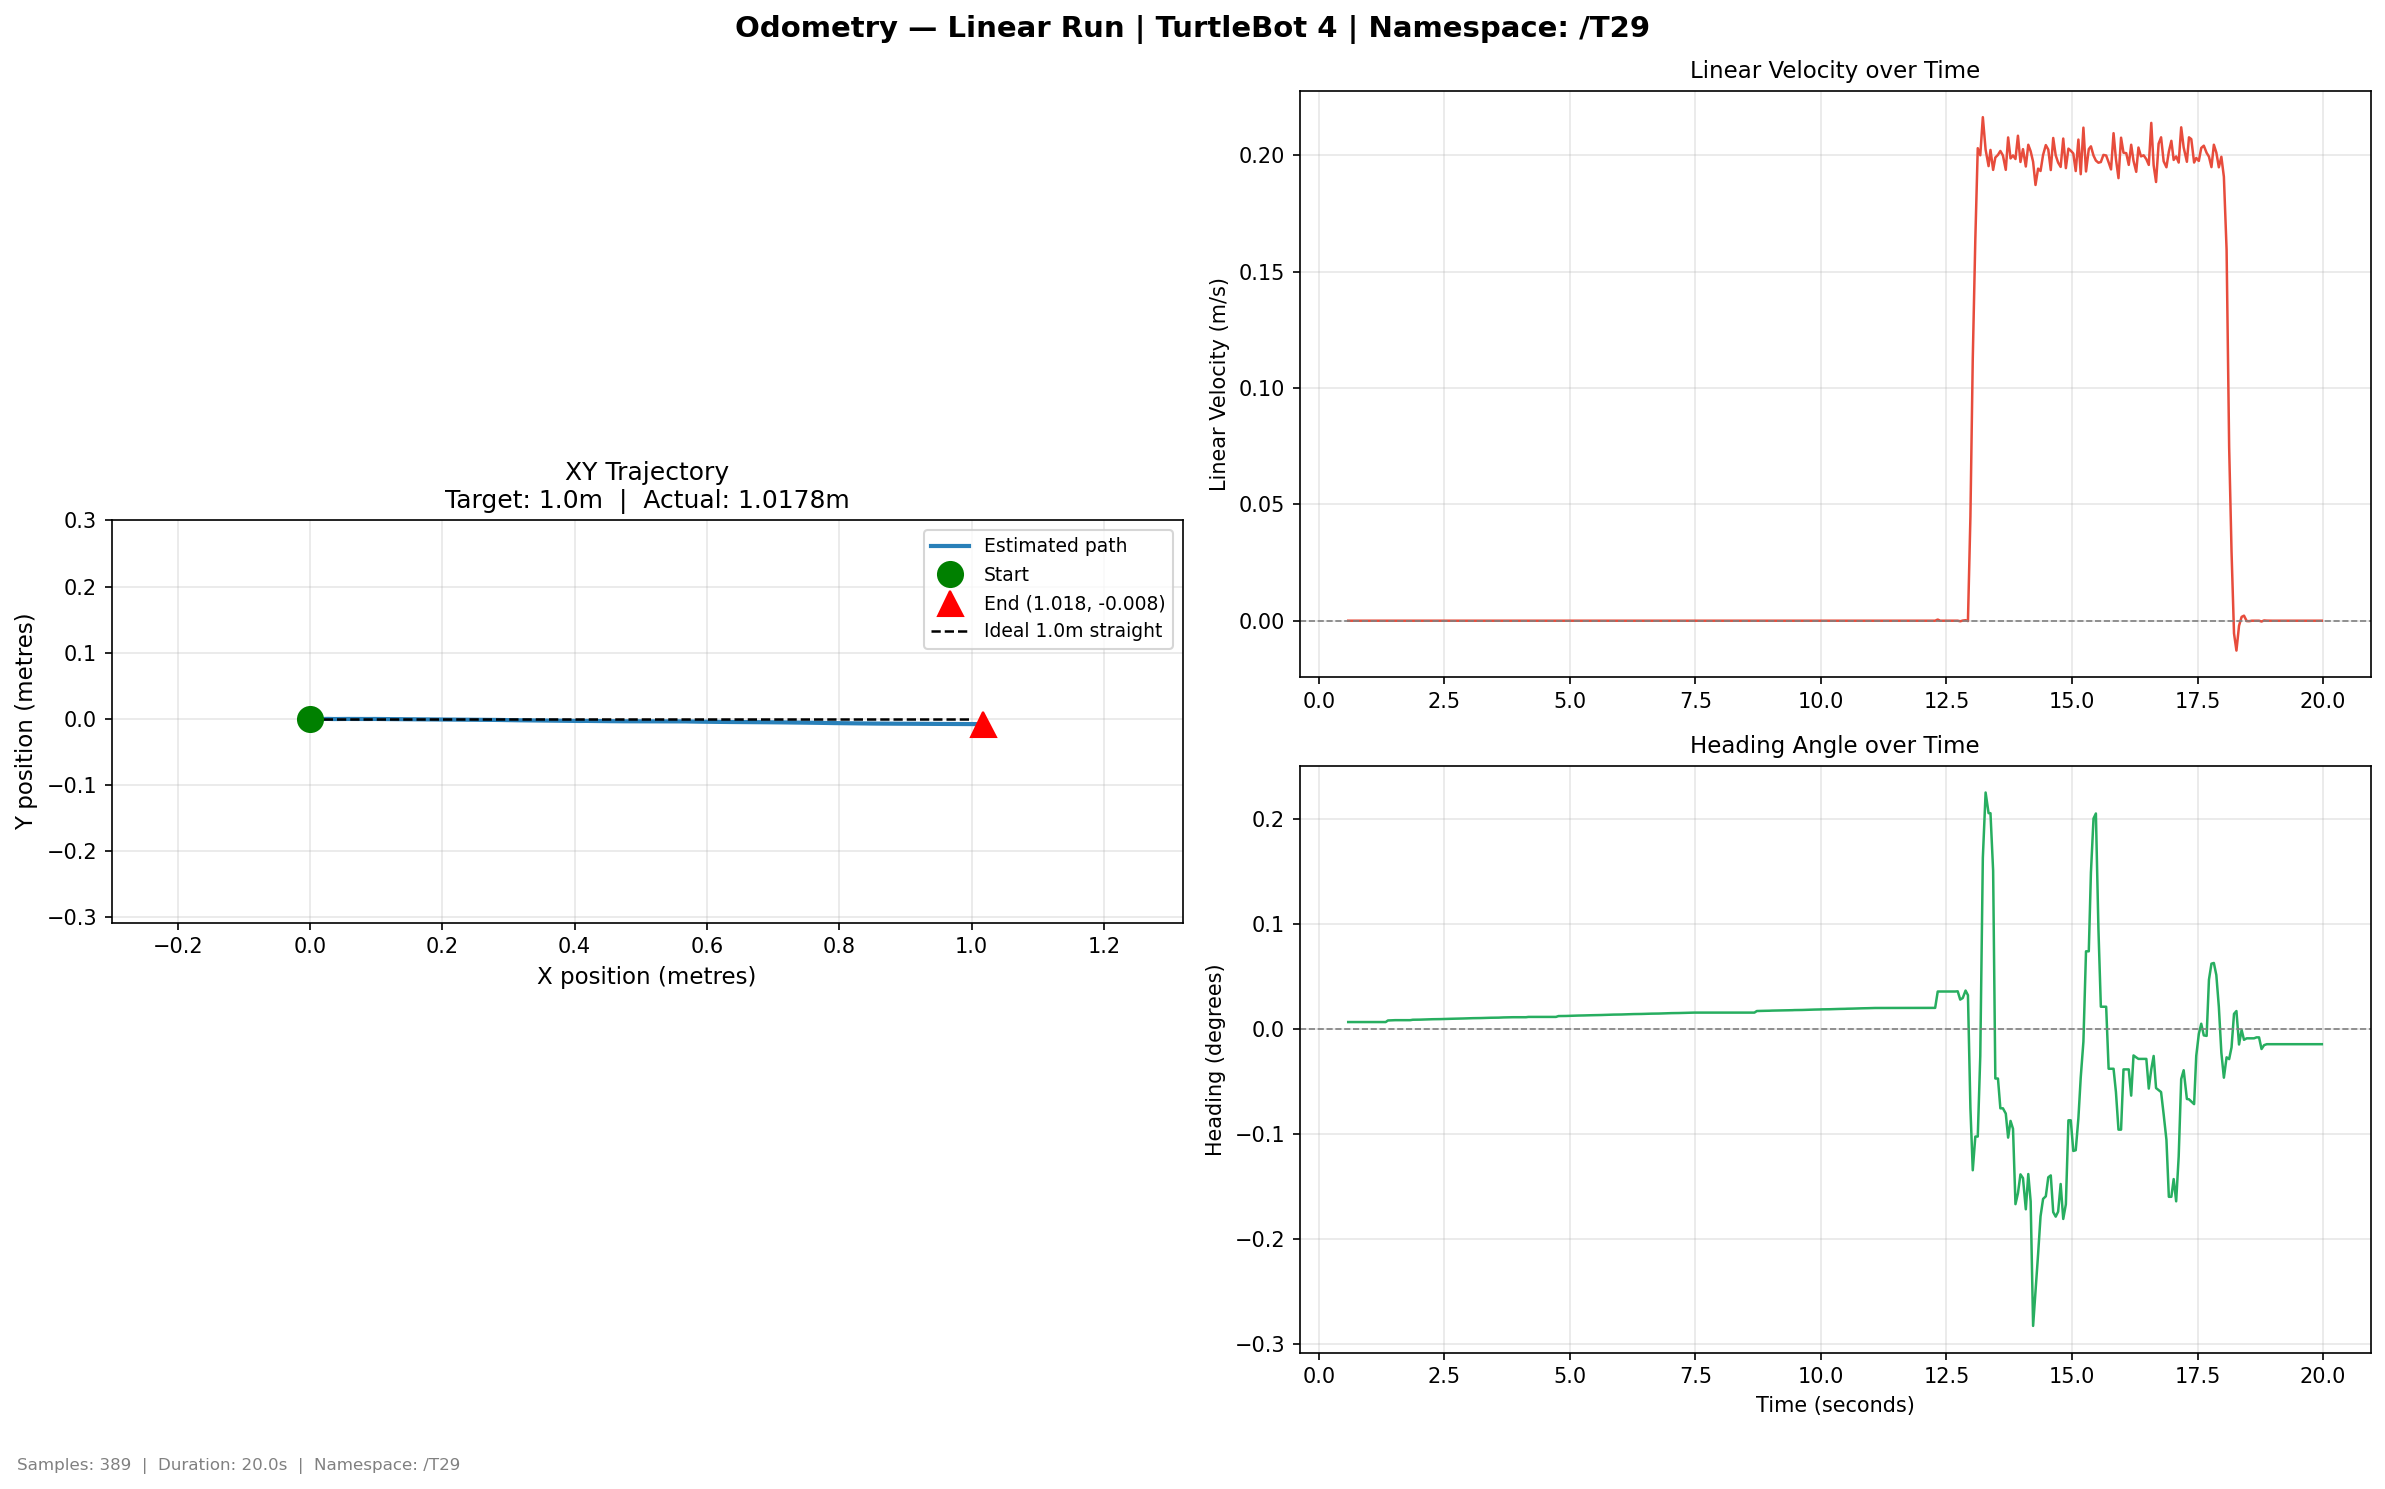

Data behind this chart, as committed beside it:
time, x, y, yaw_deg, vel_lin, vel_ang
0.5877, 1e-05, -1.2e-05, 0.0068, 0.0, -0.0
0.6389, 1e-05, -1.2e-05, 0.0068, 0.0, -0.0
0.6789, 1e-05, -1.2e-05, 0.0068, 0.0, -0.0
0.733, 1e-05, -1.2e-05, 0.0068, 0.0, -0.0
0.7831, 1e-05, -1.2e-05, 0.0068, 0.0, -0.0
0.8261, 1e-05, -1.2e-05, 0.0068, 0.0, -0.0
0.8783, 1e-05, -1.2e-05, 0.0068, 0.0, -0.0
0.9288, 1e-05, -1.2e-05, 0.0068, 0.0, -0.0
0.9788, 1e-05, -1.2e-05, 0.0068, 0.0, -0.0
1.034, 1e-05, -1.2e-05, 0.0068, 0.0, -0.0
1.084, 1e-05, -1.2e-05, 0.0068, 0.0, -0.0
1.131, 1e-05, -1.2e-05, 0.0068, 0.0, -0.0
1.184, 1e-05, -1.2e-05, 0.0068, 0.0, -0.0
1.235, 1e-05, -1.2e-05, 0.0068, 0.0, -0.0
1.287, 1e-05, -1.2e-05, 0.0068, 0.0, -0.0
1.335, 1e-05, -1.2e-05, 0.0068, 0.0, -0.0
1.378, 1.3e-05, -1.5e-05, 0.0083, 3.9e-05, 0.000449
1.426, 1.3e-05, -1.5e-05, 0.0084, 2e-06, 2.4e-05
1.474, 1.3e-05, -1.5e-05, 0.0084, 1e-06, 9e-06
1.524, 1.3e-05, -1.5e-05, 0.0086, 3e-06, 3.9e-05
1.575, 1.3e-05, -1.5e-05, 0.0086, 0.0, 0.0
1.625, 1.3e-05, -1.5e-05, 0.0086, 0.0, 0.0
1.678, 1.3e-05, -1.5e-05, 0.0086, 0.0, 0.0
1.727, 1.3e-05, -1.5e-05, 0.0086, 0.0, 0.0
1.776, 1.3e-05, -1.5e-05, 0.0086, 0.0, 0.0
1.823, 1.3e-05, -1.5e-05, 0.0086, 0.0, 0.0
1.873, 1.4e-05, -1.6e-05, 0.009, 1.4e-05, 0.000167
1.924, 1.4e-05, -1.6e-05, 0.009, 0.0, -0.0
1.973, 1.4e-05, -1.6e-05, 0.0091, 3e-06, 3.4e-05
2.024, 1.4e-05, -1.6e-05, 0.0091, 0.0, 0.0
2.078, 1.4e-05, -1.6e-05, 0.0092, 3e-06, 3.8e-05
2.13, 1.4e-05, -1.6e-05, 0.0093, 3e-06, 3.7e-05
2.174, 1.4e-05, -1.6e-05, 0.0093, 0.0, -0.0
2.224, 1.4e-05, -1.7e-05, 0.0094, 2e-06, 2.4e-05
2.273, 1.4e-05, -1.7e-05, 0.0095, 3e-06, 3.5e-05
2.323, 1.4e-05, -1.7e-05, 0.0095, 0.0, -0.0
2.373, 1.4e-05, -1.7e-05, 0.0096, 3e-06, 3.3e-05
2.424, 1.4e-05, -1.7e-05, 0.0096, 0.0, -0.0
2.479, 1.5e-05, -1.7e-05, 0.0097, 3e-06, 3.3e-05
2.526, 1.5e-05, -1.7e-05, 0.0098, 3e-06, 2.9e-05
2.575, 1.5e-05, -1.7e-05, 0.0098, 2e-06, 2.3e-05
2.624, 1.5e-05, -1.7e-05, 0.0099, 2e-06, 2.5e-05
2.733, 1.5e-05, -1.8e-05, 0.01, 2e-06, 2.4e-05
2.733, 1.5e-05, -1.8e-05, 0.01, 1e-06, 1.7e-05
2.773, 1.5e-05, -1.8e-05, 0.0101, 2e-06, 1.9e-05
2.824, 1.5e-05, -1.8e-05, 0.0101, 1e-06, 1.4e-05
2.878, 1.5e-05, -1.8e-05, 0.0102, 3e-06, 3.5e-05
2.93, 1.5e-05, -1.8e-05, 0.0103, 2e-06, 2.5e-05
2.974, 1.6e-05, -1.8e-05, 0.0103, 1e-06, 8e-06
3.026, 1.6e-05, -1.8e-05, 0.0104, 3e-06, 3.7e-05
3.073, 1.6e-05, -1.8e-05, 0.0105, 2e-06, 2.4e-05
3.123, 1.6e-05, -1.9e-05, 0.0105, 1e-06, 1.7e-05
3.173, 1.6e-05, -1.9e-05, 0.0105, 2e-06, 2e-05
3.224, 1.6e-05, -1.9e-05, 0.0106, 1e-06, 1.5e-05
3.277, 1.6e-05, -1.9e-05, 0.0107, 3e-06, 3.6e-05
3.333, 1.6e-05, -1.9e-05, 0.0107, 1e-06, 1.7e-05
3.377, 1.6e-05, -1.9e-05, 0.0108, 2e-06, 2.4e-05
3.425, 1.6e-05, -1.9e-05, 0.0109, 2e-06, 2.4e-05
3.473, 1.7e-05, -1.9e-05, 0.0109, 2e-06, 2.4e-05
3.523, 1.7e-05, -1.9e-05, 0.011, 1e-06, 1.2e-05
... 329 more rows
